The GitHub repository shahriar218/Machine-Learning contains a labelled image folder "1 Sweet Pumpkin Dataset" with 5 categories: downy mildew disease of sweet pumpkin, fresh leaf of sweet pumpkin, leaf curl disease of sweet pumpkin, mosaic disease of sweet pumpkin, sweet pumpkin red beetle. Examples follow, each with its label.

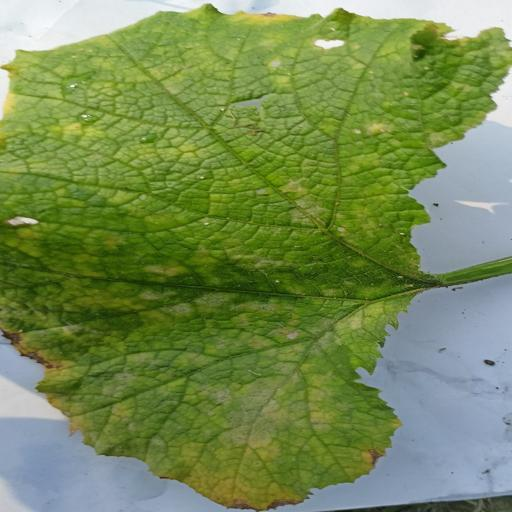
Label: downy mildew disease of sweet pumpkin

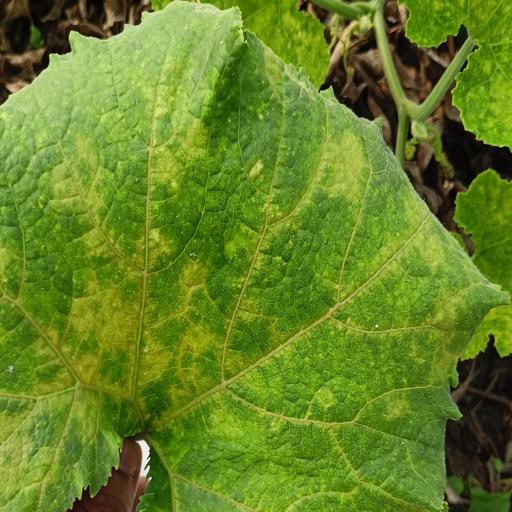
Label: sweet pumpkin red beetle

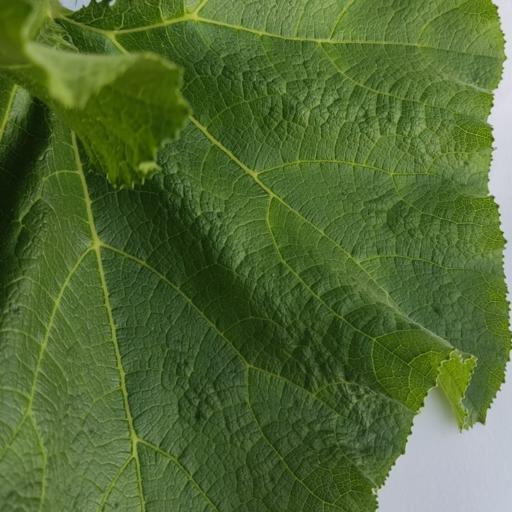
Label: fresh leaf of sweet pumpkin

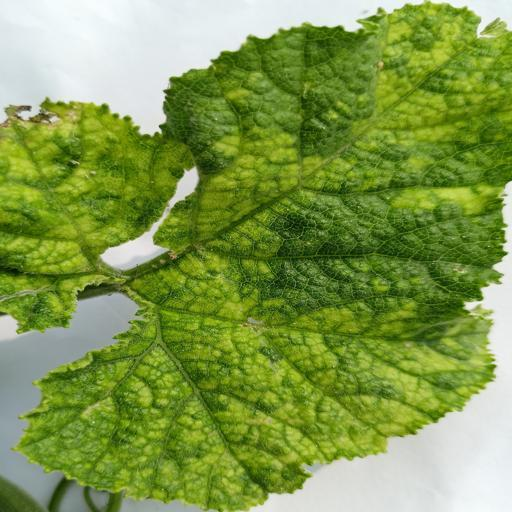
Label: mosaic disease of sweet pumpkin

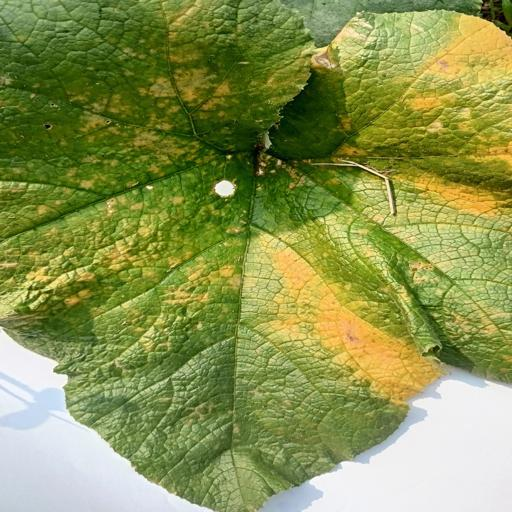
Label: downy mildew disease of sweet pumpkin

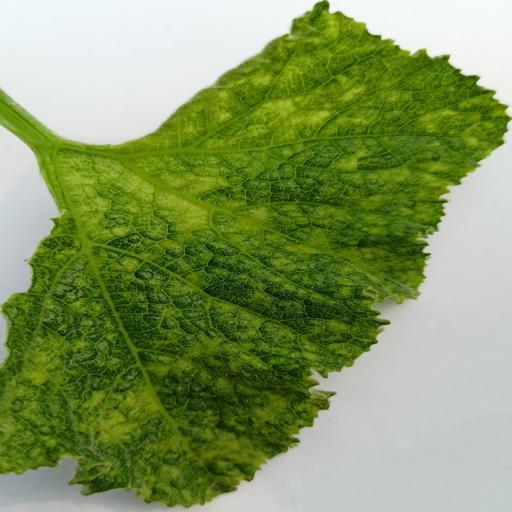
Label: leaf curl disease of sweet pumpkin
